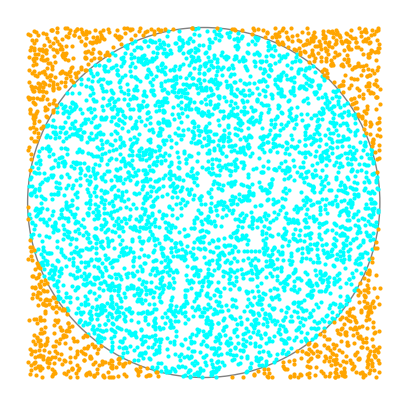

This chart was generated by the following Python code:
#!/usr/bin/python3

import numpy as np
import matplotlib.pyplot as plt
import matplotlib.patches as patches
from datetime import datetime as dt


n_points = 5000
circle_count = 0

radius = 1 

points = np.zeros((n_points,2))

starttime = dt.now()
for i in np.arange(n_points):
	new_point = np.array([2.*(np.random.random()-0.5),2*(np.random.random()-0.5)])*radius
	points[i] = new_point

	d = np.linalg.norm(new_point)

	if d < radius:
		circle_count += 1


pi_est = 4.0*circle_count/n_points
percent_diff = (pi_est - np.pi)/np.pi * 100
endtime = dt.now()

timediff = endtime - starttime

print('time taken to complete: ',timediff)
print('number of points generated: ',n_points)
print('number of points in circle: ',circle_count)
print('estimate of pi: ',pi_est)
print('percent difference: ',np.round(percent_diff,2))


distances = np.linalg.norm(points,axis=1)
points_in_circle = points[np.where(distances<radius)[0]]
points_out_circle = points[np.where(distances>=radius)[0]]

fig, ax = plt.subplots(nrows=1,ncols=1,figsize=(5,5))
ax.plot(points_in_circle[:,0],points_in_circle[:,1],'o',mec='None',mfc='cyan',ms=3)
ax.plot(points_out_circle[:,0],points_out_circle[:,1],'o',mec='None',mfc='orange',ms=3)

circle = patches.Circle((0., 0.), radius=1, edgecolor='grey', facecolor='none')
ax.add_patch(circle)

ax.set_axis_off()


plt.show()